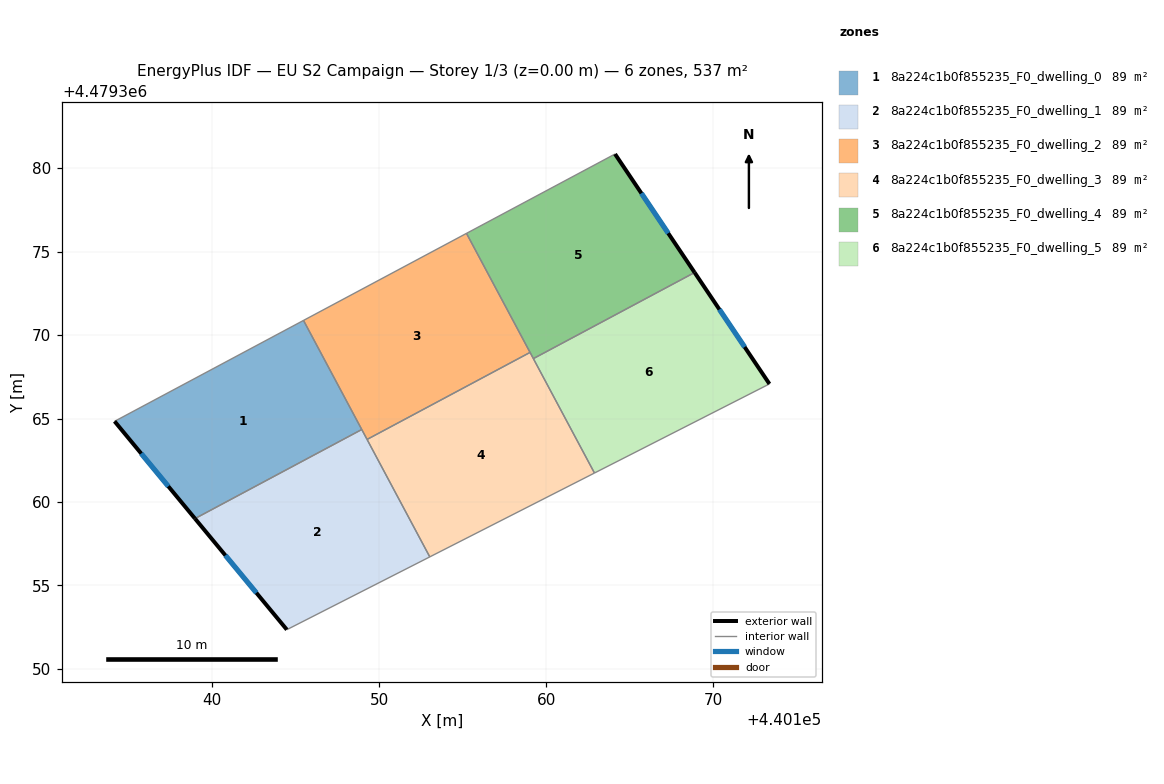
=== STOREY PLAN SPEC (per zone: floor XY polygon, exterior-wall plan segments, windows/doors) ===
zone 1: 8a224c1b0f855235_F0_dwelling_0  (89.5 m²)
  floor: (440145.46, 4479370.88) (440148.95, 4479364.34) (440138.96, 4479359.01) (440134.14, 4479364.83)
  exterior wall: (440134.14, 4479364.83) – (440138.96, 4479359.01)  [7.6 m]
    window: (440135.74, 4479362.90) – (440137.36, 4479360.94)  [2.6 m²]
  interior walls: 3
zone 2: 8a224c1b0f855235_F0_dwelling_1  (89.5 m²)
  floor: (440148.95, 4479364.34) (440153.03, 4479356.71) (440144.46, 4479352.35) (440138.96, 4479359.01)
  exterior wall: (440138.96, 4479359.01) – (440144.46, 4479352.35)  [8.6 m]
    window: (440140.79, 4479356.80) – (440142.64, 4479354.56)  [2.9 m²]
  interior walls: 4
zone 3: 8a224c1b0f855235_F0_dwelling_2  (89.5 m²)
  floor: (440155.23, 4479376.09) (440159.03, 4479368.96) (440149.27, 4479363.75) (440145.46, 4479370.88)
  interior walls: 5
zone 4: 8a224c1b0f855235_F0_dwelling_3  (89.5 m²)
  floor: (440159.03, 4479368.96) (440162.89, 4479361.74) (440153.03, 4479356.71) (440149.27, 4479363.75)
  interior walls: 5
zone 5: 8a224c1b0f855235_F0_dwelling_4  (89.5 m²)
  floor: (440164.12, 4479380.85) (440168.89, 4479373.75) (440159.23, 4479368.59) (440155.23, 4479376.09)
  exterior wall: (440168.89, 4479373.75) – (440164.12, 4479380.85)  [8.6 m]
    window: (440167.31, 4479376.10) – (440165.71, 4479378.49)  [2.9 m²]
  interior walls: 4
zone 6: 8a224c1b0f855235_F0_dwelling_5  (89.5 m²)
  floor: (440168.89, 4479373.75) (440173.38, 4479367.07) (440162.89, 4479361.74) (440159.23, 4479368.59)
  exterior wall: (440173.38, 4479367.07) – (440168.89, 4479373.75)  [8.0 m]
    window: (440171.89, 4479369.29) – (440170.38, 4479371.54)  [2.7 m²]
  interior walls: 3

=== DERIVED (storey summary) ===
Building: EU S2 Campaign
Storey: 1 of 3  (floor level z = 0.00 m)
Storey gross floor area: 536.9 m²
Zones on this storey: 6
  - 8a224c1b0f855235_F0_dwelling_0: floor 89.5 m²; exterior wall 7.6 m (22.7 m²); 1 window(s) 2.6 m²; WWR 11.4%
  - 8a224c1b0f855235_F0_dwelling_1: floor 89.5 m²; exterior wall 8.6 m (25.9 m²); 1 window(s) 2.9 m²; WWR 11.4%
  - 8a224c1b0f855235_F0_dwelling_2: floor 89.5 m²
  - 8a224c1b0f855235_F0_dwelling_3: floor 89.5 m²
  - 8a224c1b0f855235_F0_dwelling_4: floor 89.5 m²; exterior wall 8.6 m (25.7 m²); 1 window(s) 2.9 m²; WWR 11.4%
  - 8a224c1b0f855235_F0_dwelling_5: floor 89.5 m²; exterior wall 8.0 m (24.1 m²); 1 window(s) 2.7 m²; WWR 11.4%
Zone adjacency (shared interzone walls):
  - 8a224c1b0f855235_F0_dwelling_0 ↔ 8a224c1b0f855235_F0_dwelling_1
  - 8a224c1b0f855235_F0_dwelling_0 ↔ 8a224c1b0f855235_F0_dwelling_2
  - 8a224c1b0f855235_F0_dwelling_1 ↔ 8a224c1b0f855235_F0_dwelling_2
  - 8a224c1b0f855235_F0_dwelling_1 ↔ 8a224c1b0f855235_F0_dwelling_3
  - 8a224c1b0f855235_F0_dwelling_2 ↔ 8a224c1b0f855235_F0_dwelling_3
  - 8a224c1b0f855235_F0_dwelling_2 ↔ 8a224c1b0f855235_F0_dwelling_4
  - 8a224c1b0f855235_F0_dwelling_3 ↔ 8a224c1b0f855235_F0_dwelling_4
  - 8a224c1b0f855235_F0_dwelling_3 ↔ 8a224c1b0f855235_F0_dwelling_5
  - 8a224c1b0f855235_F0_dwelling_4 ↔ 8a224c1b0f855235_F0_dwelling_5